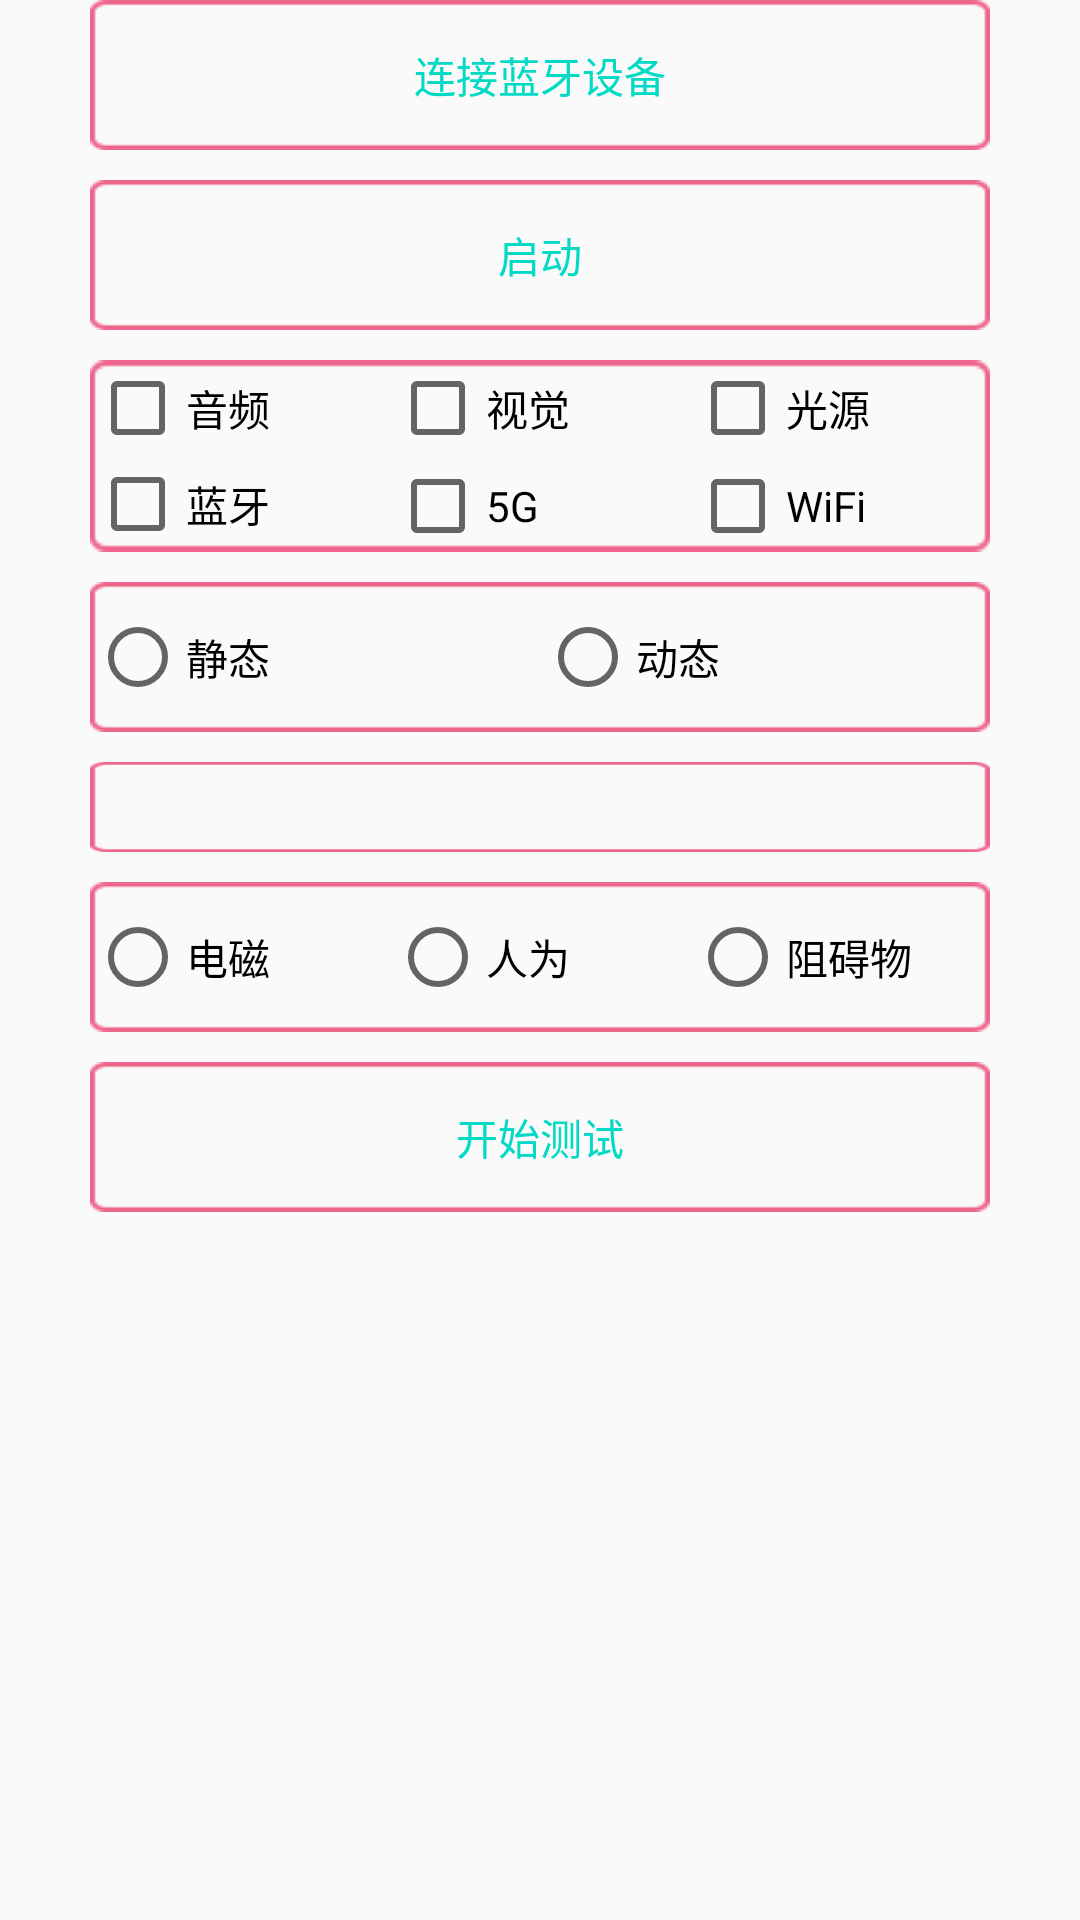

Here is an Android app screen rendered from its layout file. Give the layout XML and the strings, colors and styles it references.
<!-- AndroidManifest.xml: application theme AppTheme -->
<!-- res/layout/testing.xml -->
<?xml version="1.0" encoding="utf-8"?>
<LinearLayout xmlns:android="http://schemas.android.com/apk/res/android"
    android:orientation="vertical"
    android:layout_width="match_parent"
    android:layout_height="match_parent">
    <Button
        android:id="@+id/bt_ljlysb"
        android:layout_width="300dp"
        android:layout_gravity="center_horizontal"
        android:layout_height="50dp"
        android:theme="@style/btn_style"
        android:background="@drawable/btn_bg_round"
        android:text="连接蓝牙设备" />
    <Button
        android:layout_marginTop="10dp"
        android:id="@+id/bt_qidong"
        android:layout_width="300dp"
        android:layout_gravity="center_horizontal"
        android:layout_height="50dp"
        android:theme="@style/btn_style"
        android:background="@drawable/btn_bg_round"
        android:text="启动" />

    <LinearLayout
        android:layout_marginTop="10dp"
        android:layout_width="300dp"
        android:layout_gravity="center_horizontal"
        android:orientation="vertical"
        android:background="@drawable/btn_bg_round"
        android:layout_height="wrap_content">

        <LinearLayout
            android:layout_width="300dp"
            android:layout_gravity="center_horizontal"
            android:layout_height="wrap_content"
            android:orientation="horizontal"
            >
            <CheckBox
                android:id="@+id/cb_yinpin"
                android:layout_width="0dp"
                android:layout_weight="1"
                android:layout_height="wrap_content"
                android:text="音频"
                />
            <CheckBox
                android:id="@+id/cb_shijue"
                android:layout_width="0dp"
                android:layout_weight="1"
                android:layout_height="wrap_content"
                android:text="视觉"
                />
            <CheckBox
                android:id="@+id/cb_guangyuan"
                android:layout_width="0dp"
                android:layout_weight="1"
                android:layout_height="wrap_content"
                android:text="光源"
                />
        </LinearLayout>
        <LinearLayout
            android:layout_width="300dp"
            android:layout_gravity="center_horizontal"
            android:layout_height="wrap_content"
            android:orientation="horizontal"
            >
            <CheckBox
                android:id="@+id/cb_lanya"
                android:layout_width="0dp"
                android:layout_weight="1"
                android:layout_height="wrap_content"
                android:text="蓝牙"
                />
            <CheckBox
                android:id="@+id/cb_5g"
                android:layout_width="0dp"
                android:layout_weight="1"
                android:layout_height="wrap_content"
                android:text="5G"
                />
            <CheckBox
                android:id="@+id/cb_wifi"
                android:layout_width="0dp"
                android:layout_weight="1"
                android:layout_height="wrap_content"
                android:text="WiFi"
                />
        </LinearLayout>
    </LinearLayout>

        <RadioGroup
            android:id="@+id/rg1"
            android:layout_marginTop="10dp"
            android:layout_gravity="center_horizontal"
            android:background="@drawable/btn_bg_round"
            android:layout_width="300dp"
            android:layout_height="50dp"
            android:orientation="horizontal">

            <RadioButton
                android:id="@+id/rb_jingtai"
                android:layout_width="0dp"
                android:layout_height="wrap_content"
                android:layout_gravity="center"
                android:layout_weight="1"
                android:text="静态" />

            <RadioButton
                android:id="@+id/rb_dongtai"
                android:layout_width="0dp"
                android:layout_height="wrap_content"
                android:layout_gravity="center"
                android:layout_weight="1"
                android:text="动态" />

        </RadioGroup>
    <Spinner
        android:id="@+id/spinner"
        android:background="@drawable/btn_bg_round"
        android:layout_marginTop="10dp"
        android:layout_width="300dp"
        android:layout_gravity="center_horizontal"
        android:layout_height="30dp">
    </Spinner>
    <RadioGroup
        android:id="@+id/rg2"
        android:layout_marginTop="10dp"
        android:layout_gravity="center_horizontal"
        android:background="@drawable/btn_bg_round"
        android:layout_width="300dp"
        android:layout_height="50dp"
        android:orientation="horizontal">

        <RadioButton
            android:id="@+id/rb_dianci"
            android:layout_width="0dp"
            android:layout_height="wrap_content"
            android:layout_gravity="center"
            android:layout_weight="1"
            android:text="电磁" />

        <RadioButton
            android:id="@+id/rb_renwei"
            android:layout_width="0dp"
            android:layout_height="wrap_content"
            android:layout_gravity="center"
            android:layout_weight="1"
            android:text="人为" />

        <RadioButton
            android:id="@+id/rb_zuaiwu"
            android:layout_width="0dp"
            android:layout_height="wrap_content"
            android:layout_gravity="center"
            android:layout_weight="1"
            android:text="阻碍物" />

    </RadioGroup>

    

    <Button
        android:id="@+id/bt_st"
        android:layout_marginTop="10dp"
        android:layout_width="300dp"
        android:layout_gravity="center_horizontal"
        android:layout_height="50dp"
        android:theme="@style/btn_style"
        android:background="@drawable/btn_bg_round"
        android:text="开始测试" />

</LinearLayout>
<!-- resources referenced by this layout -->
<resources>
  <!-- drawable btn_bg_round: png bitmap (drawable, 1442 bytes) -->
  <style name="btn_style">
      <item name="android:background">@drawable/btn_bg_round</item>
          <item name="android:textColor">@color/colorAccent</item>
          <item name="android:layout_height">40dp</item>
      </style>
  <style name="AppTheme" parent="Theme.AppCompat.Light.DarkActionBar">
          
          <item name="colorPrimary">@color/colorPrimary</item>
          <item name="colorPrimaryDark">@color/colorPrimaryDark</item>
          <item name="colorAccent">@color/colorAccent</item>
      </style>
  <!-- not gathered from this repository: default colours our renderer supplied (Android Studio template values) -->
  <color name="colorPrimary">#FF6200EE</color>
  <color name="colorPrimaryDark">#FF3700B3</color>
  <color name="colorAccent">#FF03DAC5</color>
</resources>
